pico-8 play session: no input (idle), after a click and taps of 🅾, ❎, 🅾+❎, 🅾 in the second before t = 0

[t = 1 s] idle ~1s (no d-pad/buttons)
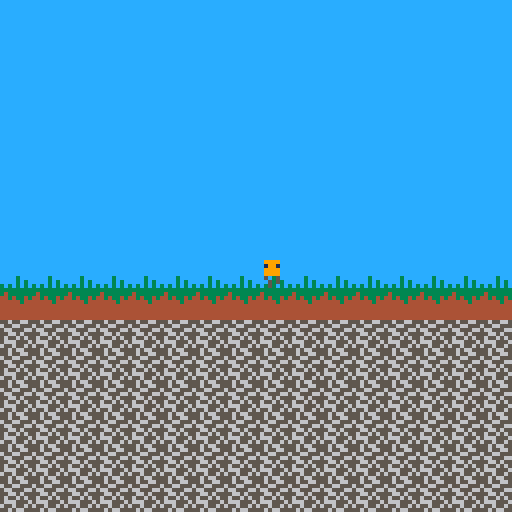
[t = 4 s] idle ~4s (no d-pad/buttons)
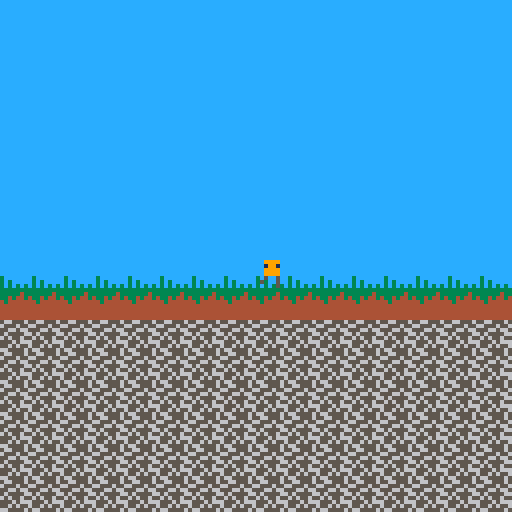
[t = 6 s] idle ~6s (no d-pad/buttons)
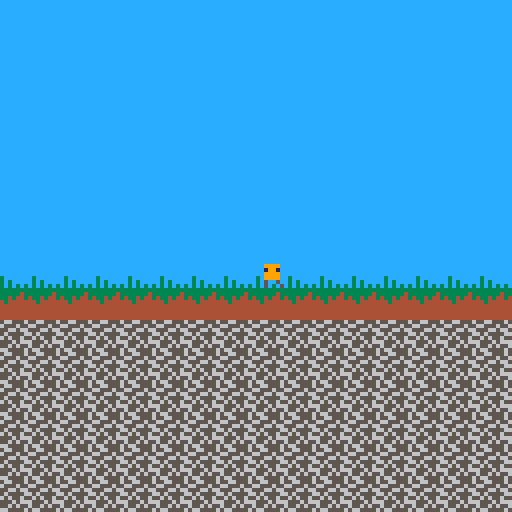
[t = 8 s] idle ~8s (no d-pad/buttons)
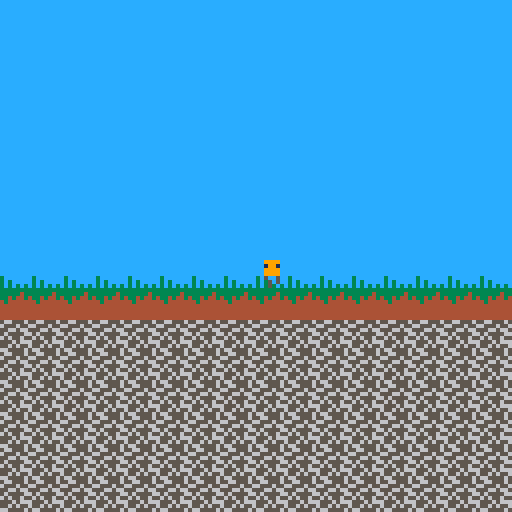

pico-8 cartridge
version 42
__lua__
t=0
walk=0
lvl = {8,9,9,9, 9,9,9,9,9}
gnd = {14,15,17,18,15,18,16,17, 18,18,16,17,18,15,17,18}

function _init()
	lvl[0] = 18
	music(0)
end

function _draw()
	t+=1
	
	cls(0)
	
	--sky and ground
	rectfill(0,0,128,128,12)
	for j=0,128,8 do
		for k=64,120,8 do
			lv=((k/8)%8)
			spr(lvl[lv],j-walk%8,k)
		end
	end
	
	-- walkguy animation
	if (t%3) == 2 then walk+=1 end
	spr((walk%7),64,64)
	
end

function _update()
	_draw()
end
__gfx__
00000000000000000000000000000000000000000000000000000000000000003333333355655665ccc1cccccc11cc11f9fff9ff444444440000000000000000
0000000000000000000000000099990000999900009999000099990000000000343333336556655511cccc1ccccccccc6f69f69f444444440000000000000000
00999900009999000099990000199100001991000019910000199100009999004434334356655566ccc11ccc11ccc11cf9ff6ff6444444440033300000000000
00199100001991000019910000999900009999000099990000999900001991004444434455665655cccccc1ccccc1ccc6ff6f96f4444444403b3330000000000
0099990000999900009999000099990000999900009999000099990000999900444444445655656511c1ccccc11cccccf69f6ff9444444440333b30000000000
00999900009999000099990000500500005005000050050000500500009999004444444456665556ccccc1ccccccc11c9ff6f96f4444444403b3330000800030
00500500005005000050005005000500005005000005500000050500050005004444444465565565cc1cccccc11cccccf6ff6f9f44444444000400000bb03030
00500500005000500000000500000500000050000000500000050000500005004444444455656655ccccc1ccccccc1cc9ff9f6f9444444440004000030b33030
00000000000000000000000000000000000000000000000000000000000000000000000000000000000000000000000000000000000000000000000000000000
00000000000000000000000000000000000000000000000000000000000000000000000000000000000000000000000000000000000000000000000000000000
00000000000000000000000000000000000000000000000000000000000000000000000000000000000000000000000000000000000000000000000000000000
00000000000000000000000000000000000000000000000000000000000000000000000000000000000000000000000000000000000000000000000000000000
00000000000000000000000000000000000000000000000000000000000000000000000000000000000000000000000000000000000000000000000000000000
00b00300030000000000300000000000000000000000000000000000000000000000000000000000000000000000000000000000000000000000000000000000
03000303030030300000303000000000000000000000000000000000000000000000000000000000000000000000000000000000000000000000000000000000
03030303030300303030303000000000000000000000000000000000000000000000000000000000000000000000000000000000000000000000000000000000
